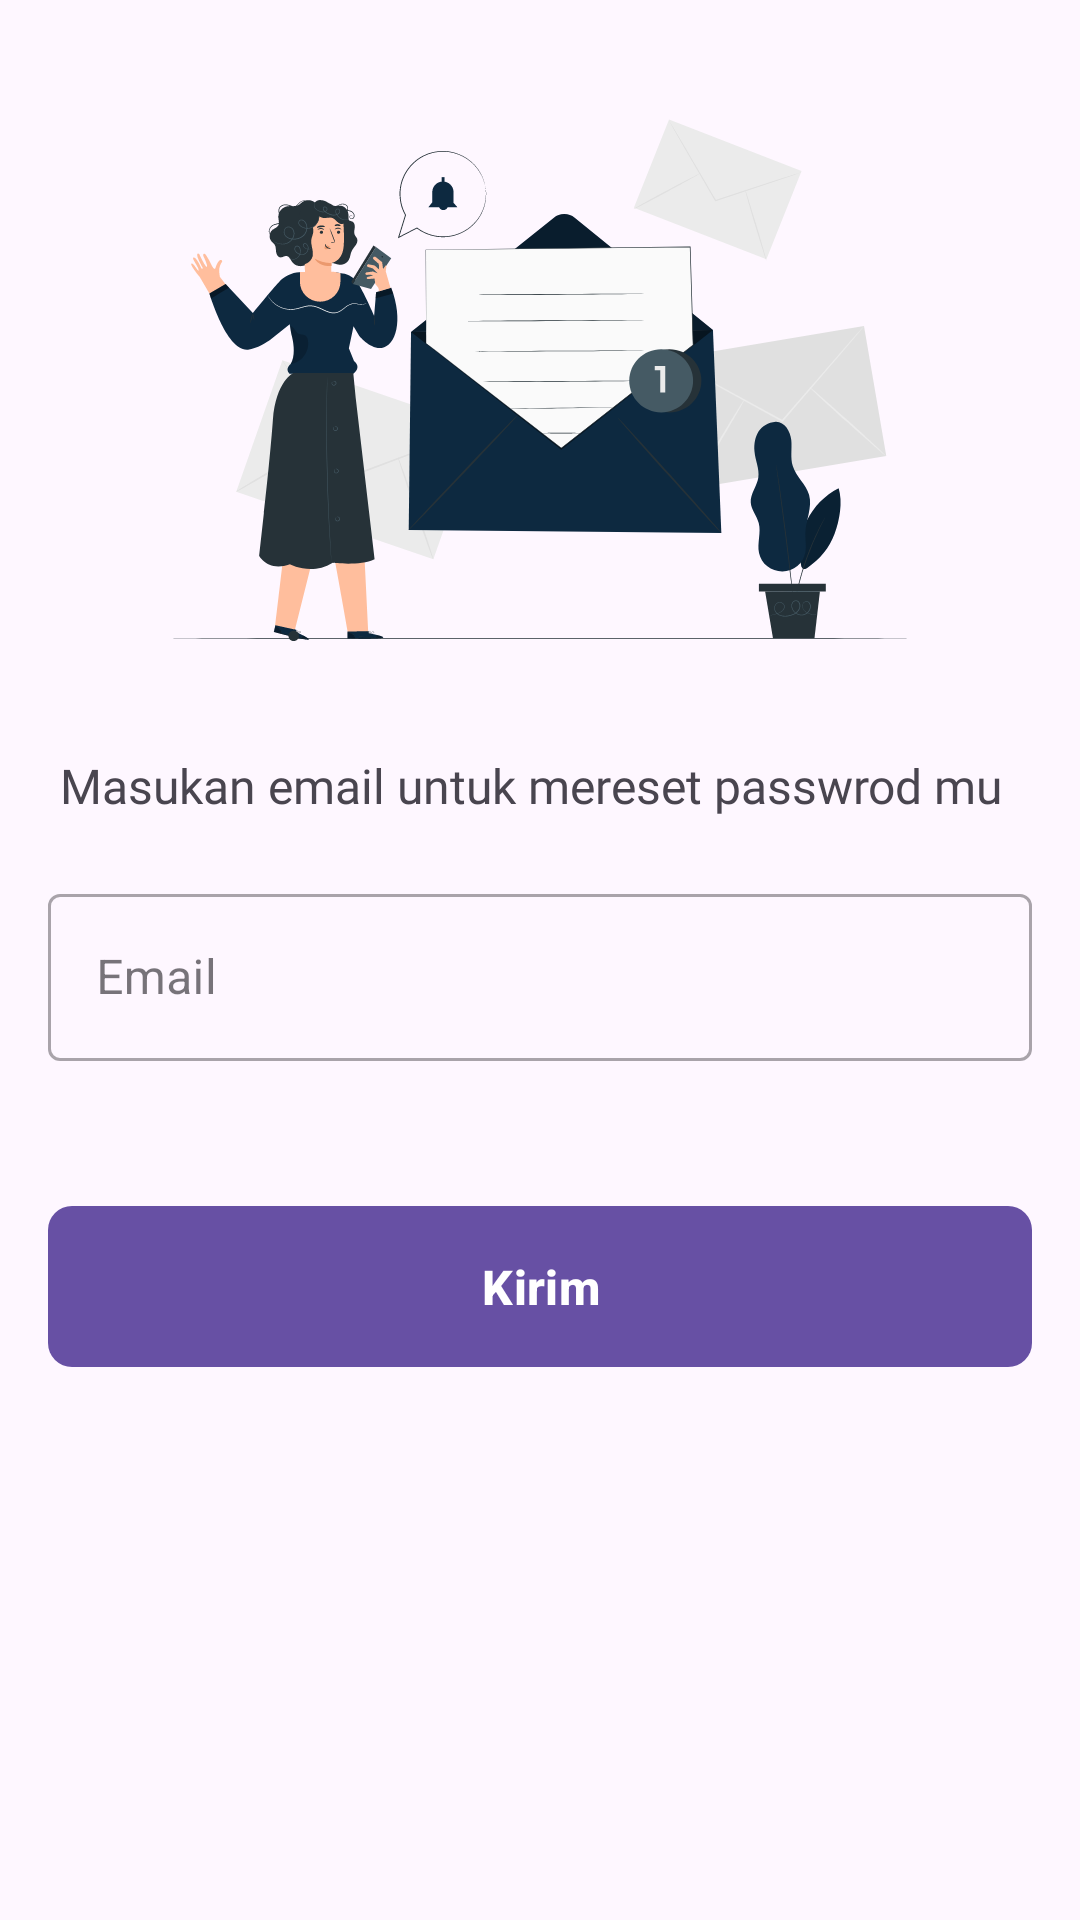

Produce the Android XML layout that renders to this screen, including the resource entries it uses.
<!-- AndroidManifest.xml: application theme Theme.FinalProject -->
<!-- res/layout/fragment_forgot_password.xml -->
<?xml version="1.0" encoding="utf-8"?>
<androidx.constraintlayout.widget.ConstraintLayout xmlns:android="http://schemas.android.com/apk/res/android"
    xmlns:tools="http://schemas.android.com/tools"
    android:layout_width="match_parent"
    android:layout_height="match_parent"
    xmlns:app="http://schemas.android.com/apk/res-auto"
    tools:context=".ui.fragment.auth.ForgotPasswordFragment">


    <ProgressBar
        android:id="@+id/pb"
        android:layout_width="wrap_content"
        android:layout_height="wrap_content"
        android:layout_gravity="center"
        android:visibility="gone"
        app:layout_constraintBottom_toBottomOf="parent"
        app:layout_constraintLeft_toLeftOf="parent"
        app:layout_constraintRight_toRightOf="parent"
        app:layout_constraintTop_toTopOf="parent"
        tools:visibility="visible" />


    <ImageView
        android:layout_marginTop="20dp"
        android:id="@+id/iv_ilustrasi"
        android:layout_width="wrap_content"
        android:layout_height="wrap_content"
        android:layout_gravity="center"
        app:layout_constraintEnd_toEndOf="parent"
        app:layout_constraintHorizontal_bias="0.496"
        app:layout_constraintStart_toStartOf="parent"
        app:layout_constraintTop_toTopOf="parent"
        app:srcCompat="@drawable/ilustrasi_forgot_password" />


    <TextView
        android:id="@+id/tv_ketik_email"
        android:layout_width="wrap_content"
        android:layout_height="wrap_content"
        android:layout_marginStart="20dp"
        android:layout_marginTop="20dp"
        android:text="@string/txt_email"
         android:textSize="16sp"
        android:layout_marginEnd="20dp"
        android:fontFamily="@font/montserrat_medium"
        app:layout_constraintStart_toStartOf="parent"
        app:layout_constraintTop_toBottomOf="@+id/iv_ilustrasi" />

    <com.google.android.material.textfield.TextInputLayout
        android:id="@+id/til_email"
        style="@style/Widget.MaterialComponents.TextInputLayout.OutlinedBox"
        android:layout_width="match_parent"
        app:errorEnabled="true"
        android:layout_height="wrap_content"
        android:layout_marginStart="16dp"
        android:layout_marginTop="20dp"
        android:layout_marginEnd="16dp"
        app:errorIconDrawable="@null"
        app:layout_constraintEnd_toEndOf="parent"
        app:layout_constraintStart_toStartOf="parent"
        app:layout_constraintTop_toBottomOf="@+id/tv_ketik_email">

        <com.google.android.material.textfield.TextInputEditText
            android:id="@+id/et_email"
            android:layout_width="match_parent"
            android:layout_height="wrap_content"
            android:hint="@string/email" />
    </com.google.android.material.textfield.TextInputLayout>

    <TextView
        android:id="@+id/error_email"
        android:layout_width="wrap_content"
        android:layout_height="wrap_content"
        android:text="Email tidak ditemukan"
         android:visibility="gone"
        app:layout_constraintStart_toStartOf="@+id/til_email"
        app:layout_constraintTop_toBottomOf="@+id/til_email"
        tools:visibility="visible" />
    <com.google.android.material.button.MaterialButton
        android:id="@+id/btn_kirimkan"
        android:layout_width="match_parent"
        android:layout_height="wrap_content"
        android:layout_marginTop="24dp"
        app:layout_constraintEnd_toEndOf="parent"
        android:layout_marginStart="16dp"
        app:cornerRadius="8dp"
        android:textAllCaps="false"
        android:textStyle="bold"
        android:textColor="@color/white"
        android:textSize="16sp"
        android:padding="16dp"
        android:text="Kirim"
        android:layout_marginEnd="16dp"
        app:layout_constraintStart_toStartOf="parent"
        app:layout_constraintTop_toBottomOf="@+id/til_email" />

</androidx.constraintlayout.widget.ConstraintLayout>
<!-- resources referenced by this layout -->
<resources>
  <color name="white">#FFFFFFFF</color>
  <!-- drawable ilustrasi_forgot_password: vector/xml drawable (drawable, 56713 chars, omitted) -->
  <string name="email" translatable="false">Email</string>
  <string name="txt_email">Masukan email untuk mereset passwrod mu</string>
  <style name="Theme.FinalProject" parent="Base.Theme.FinalProject" />
  <style name="Base.Theme.FinalProject" parent="Theme.Material3.DayNight.NoActionBar">
          
          
      </style>
</resources>
